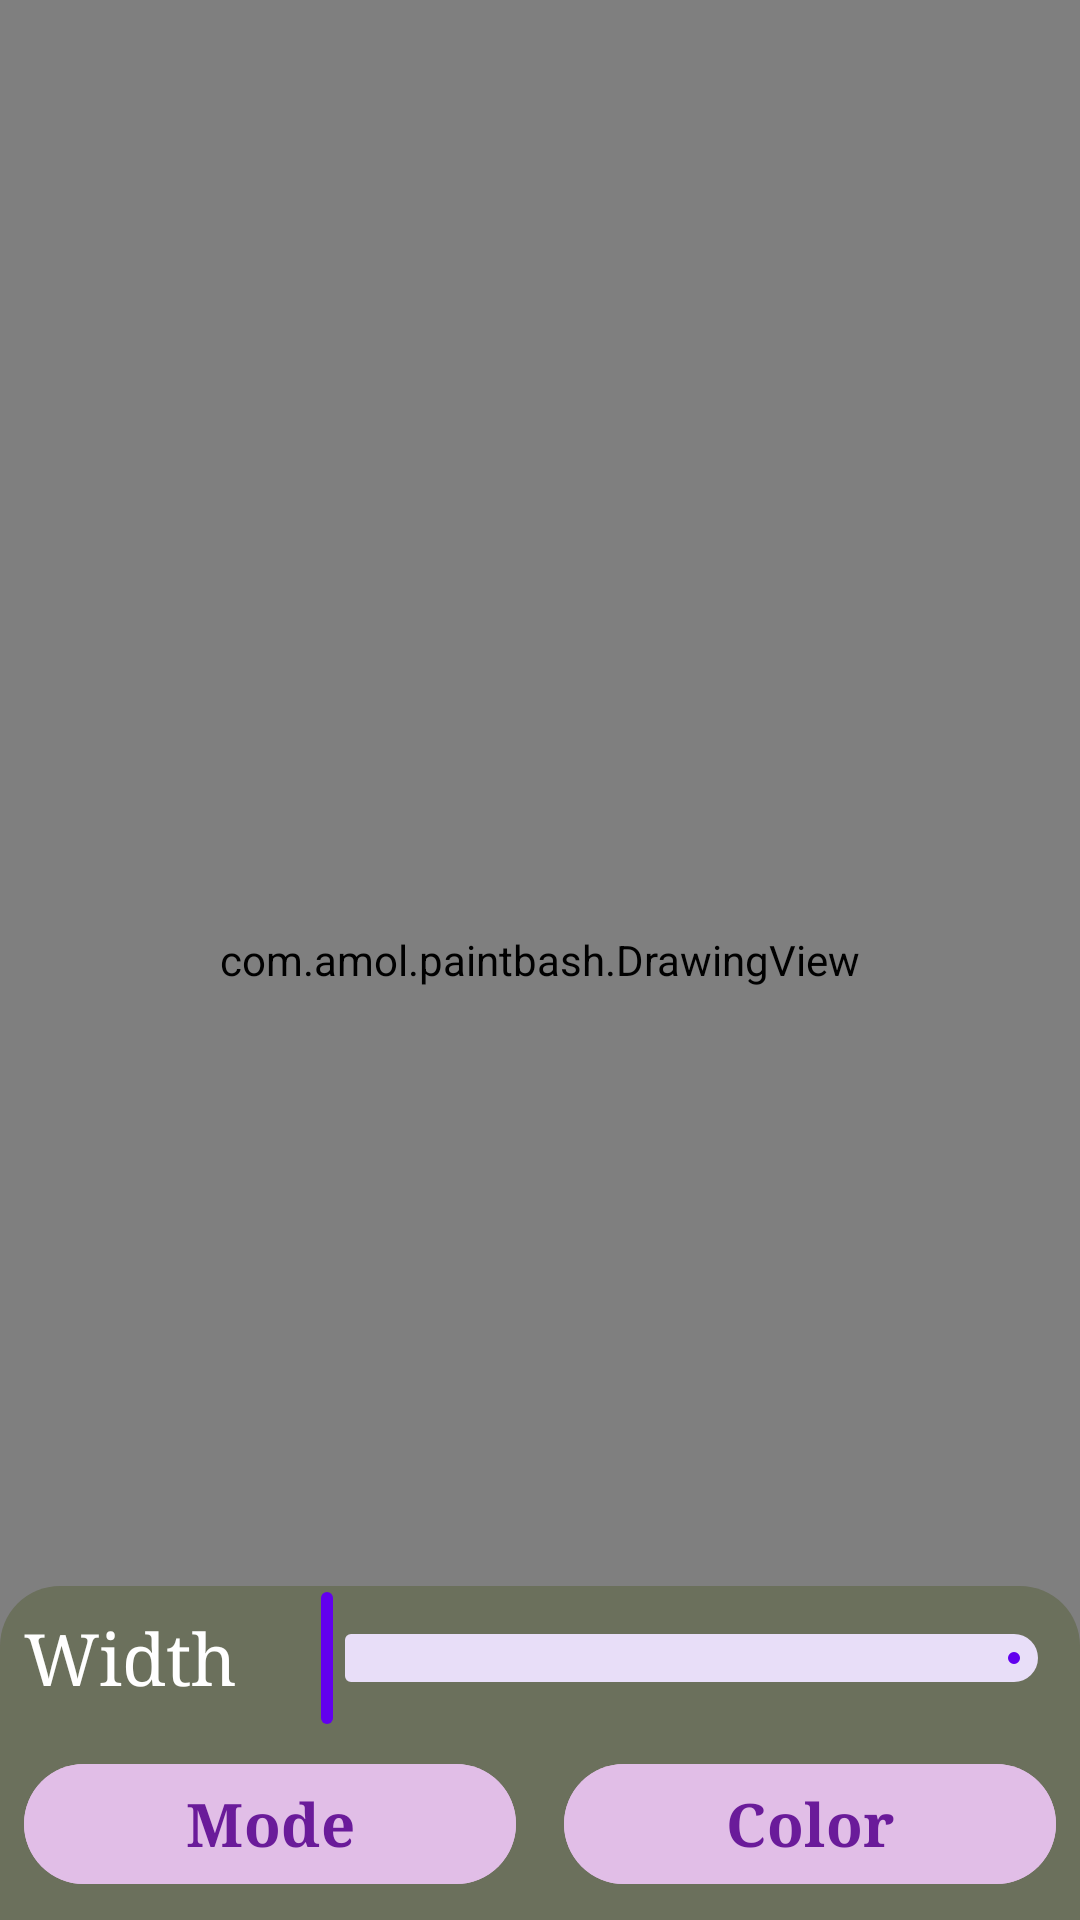

Reconstruct the res/layout file that produces this screen, plus the resources it refers to.
<!-- AndroidManifest.xml: application theme AppTheme -->
<!-- res/layout/activity_main.xml -->
<?xml version="1.0" encoding="utf-8"?>
<androidx.coordinatorlayout.widget.CoordinatorLayout
    xmlns:android="http://schemas.android.com/apk/res/android"
    xmlns:app="http://schemas.android.com/apk/res-auto"
    xmlns:tools="http://schemas.android.com/tools"
    android:layout_height="match_parent"
    android:layout_width="match_parent"
    tools:context=".MainActivity"
    
    >
    
    <LinearLayout
		android:layout_width="match_parent"
		android:layout_height="match_parent"
        android:orientation="vertical"
        app:layout_behavior="@string/appbar_scrolling_view_behavior"
		>
        <include layout="@layout/main_items"/>
        </LinearLayout>>
	</androidx.coordinatorlayout.widget.CoordinatorLayout>
<!-- res/layout/main_items.xml (included above) -->
<?xml version="1.0" encoding="utf-8"?>
<RelativeLayout
    xmlns:android="http://schemas.android.com/apk/res/android"
    xmlns:app="http://schemas.android.com/apk/res-auto"
    xmlns:tools="http://schemas.android.com/tools"
    android:layout_height="match_parent"
    android:layout_width="match_parent">
    
    <com.amol.paintbash.DrawingView
        android:id="@+id/drawingView"
        android:layout_height="match_parent"
        android:layout_width="match_parent"/>
    
    <LinearLayout
        android:background="@drawable/tools_holder_bg"
        
        android:layout_alignParentBottom="true"
        android:layout_height="wrap_content"
        android:layout_width="match_parent"
        android:orientation="vertical">
         <LinearLayout
            android:layout_height="wrap_content"
       	 android:layout_width="match_parent"
      	  android:orientation="horizontal"
            >
            <TextView
              android:layout_height="wrap_content"
       	   android:layout_width="wrap_content"
              android:text="Width"
              android:typeface="serif"
              android:textColor="#FFFFFF"
              android:textSize="24sp"
              android:padding="8dp"
      	 
                />
        <com.google.android.material.slider.Slider
            android:id="@+id/brushWidth"
           android:layout_height="match_parent"
       	 android:layout_width="match_parent"
            android:valueFrom="5.0"
            android:valueTo="100.0"
            />
            </LinearLayout>
        <LinearLayout
            android:layout_height="wrap_content"
       	 android:layout_width="match_parent"
      	  android:orientation="horizontal"
            >
        <com.google.android.material.button.MaterialButton
            style="@style/Widget.Material3.Button.TonalButton"
            android:id="@+id/mModeSelect"
            android:layout_height="wrap_content"
            android:layout_margin="8dp"
            android:layout_weight="1.0"
            android:layout_width="wrap_content"
            android:text="Mode"
            app:backgroundTint="#E1BEE7"
            android:textColor="#6A1B9A"
            android:textSize="20sp"
            android:textStyle="bold"
            android:typeface="serif"/>
        
        <com.google.android.material.button.MaterialButton
            style="@style/Widget.Material3.Button.TonalButton"
            android:id="@+id/mColorPicker"
            android:layout_height="wrap_content"
            android:layout_margin="8dp"
            android:layout_weight="1.0"
            android:layout_width="wrap_content"
            android:text="Color"
            android:textColor="#6A1B9A"
            android:textStyle="bold"
            android:typeface="serif"
            app:backgroundTint="#E1BEE7"
            android:textSize="20sp"/>
        </LinearLayout>
    
    </LinearLayout>
    

</RelativeLayout>
<!-- resources referenced by this layout -->
<resources>
  <!-- drawable tools_holder_bg (drawable) -->
  <?xml version="1.0" encoding="utf-8"?>
  <shape
      xmlns:android="http://schemas.android.com/apk/res/android"
      xmlns:app="http://schemas.android.com/apk/res-auto"
      xmlns:tools="http://schemas.android.com/tools"
      android:shape="rectangle">
  
      <solid android:color="#6B705C" />
  
      <corners
          android:topLeftRadius="20dp"
          android:topRightRadius="20dp" />
  
  </shape>
  <style name="AppTheme" parent="Theme.Material3.Light.NoActionBar">
          
          <item name="colorPrimary">@color/colorPrimary</item>
          <item name="colorPrimaryDark">@color/colorPrimaryDark</item>
          <item name="colorAccent">@color/colorAccent</item>
          <item name="colorControlHighlight">@color/colorControlHighlight</item>
  	    <item name="colorControlNormal">@color/colorControlNormal</item>
          <item name="android:windowFullscreen">true</item>
  		<item name="android:windowContentOverlay">@null</item>
  
      </style>
  <color name="colorPrimary">#6200EE</color>
  <color name="colorPrimaryDark">#3700B3</color>
  <color name="colorAccent">#03DAC5</color>
  <color name="colorControlHighlight">#008DCD</color>
  <color name="colorControlNormal">#57BEEE</color>
</resources>
